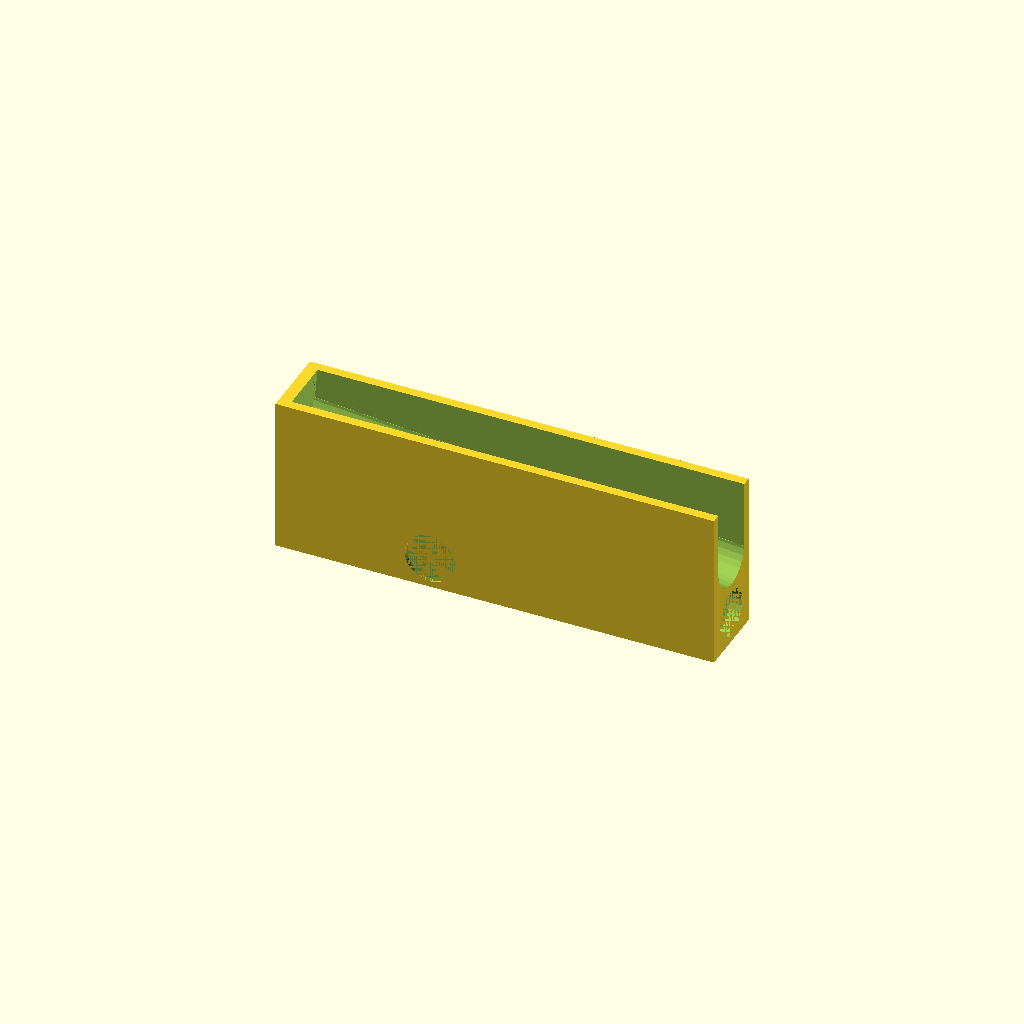
Cell 1: the model at its default parameters.
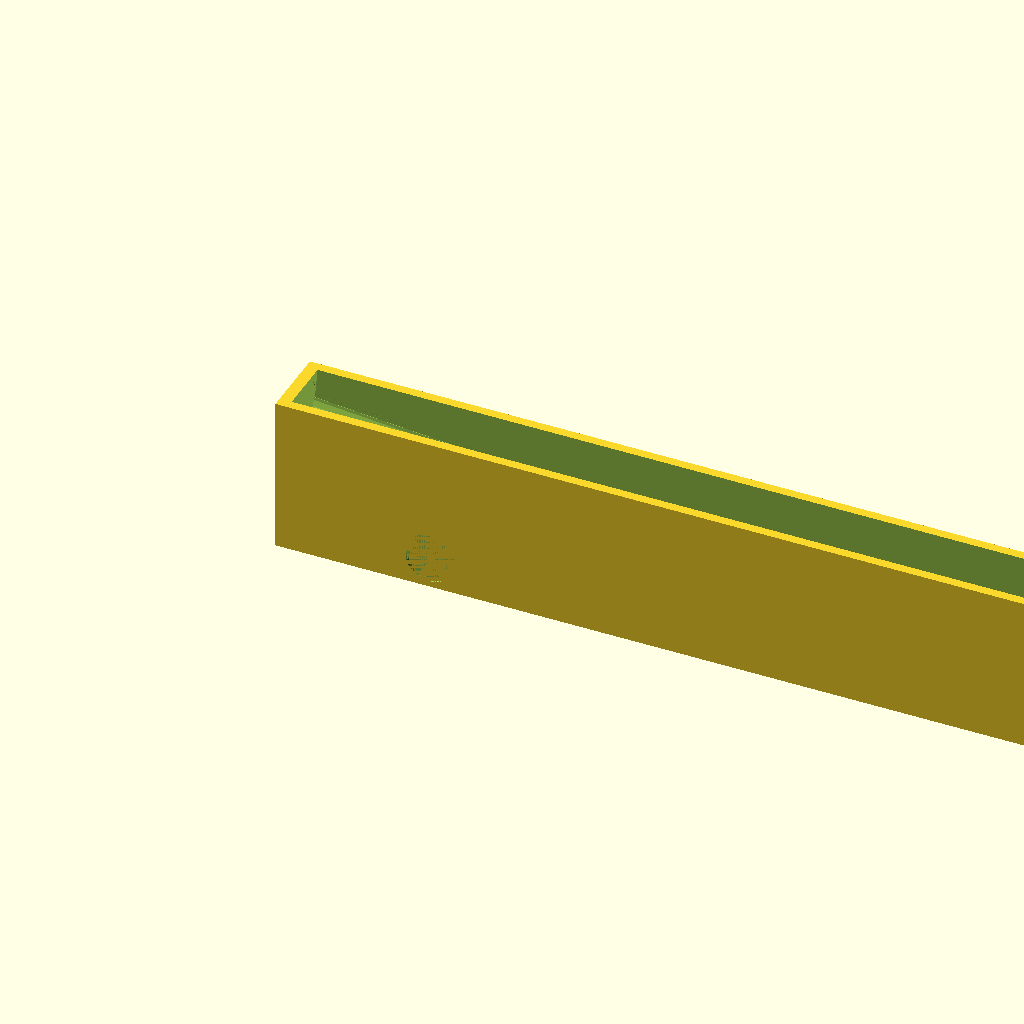
Cell 2 — length set to 284, the other parameters unchanged.
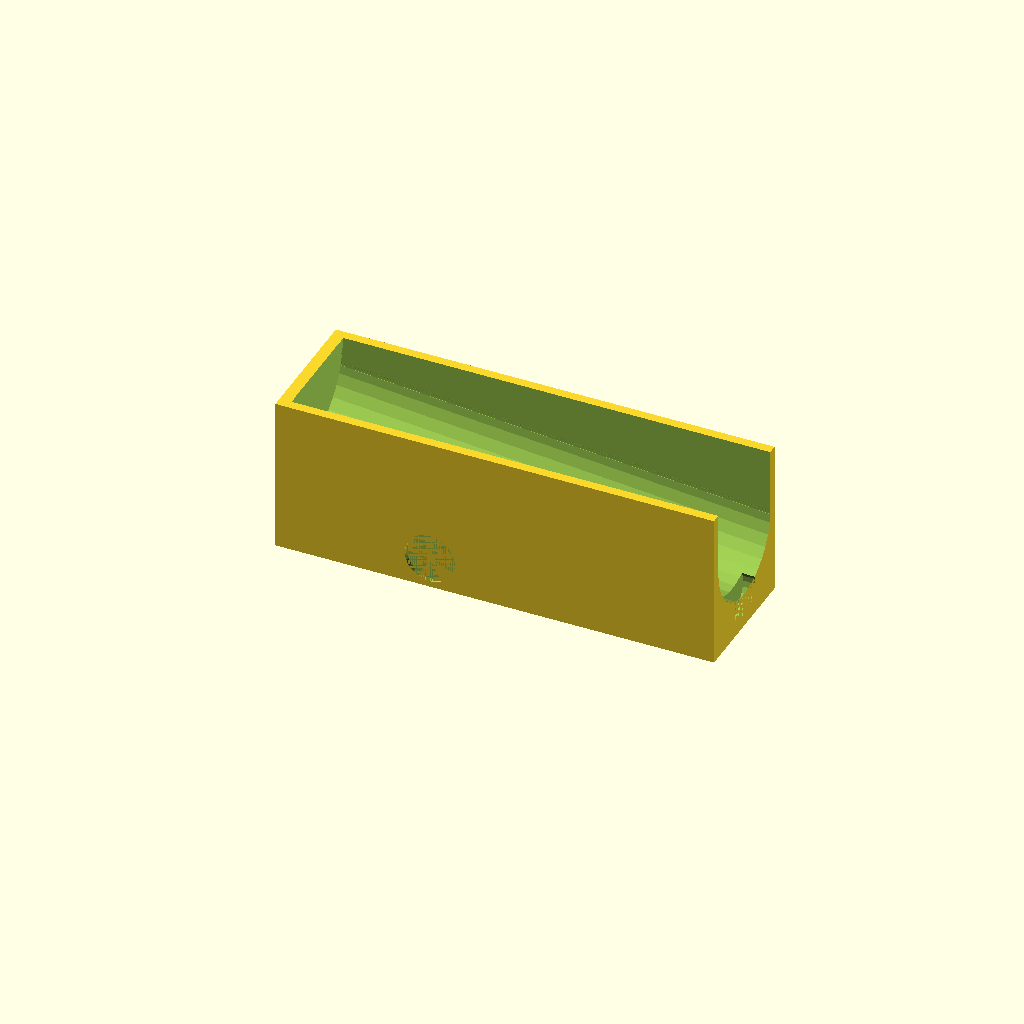
Cell 3: diameter = 36 (everything else at default).
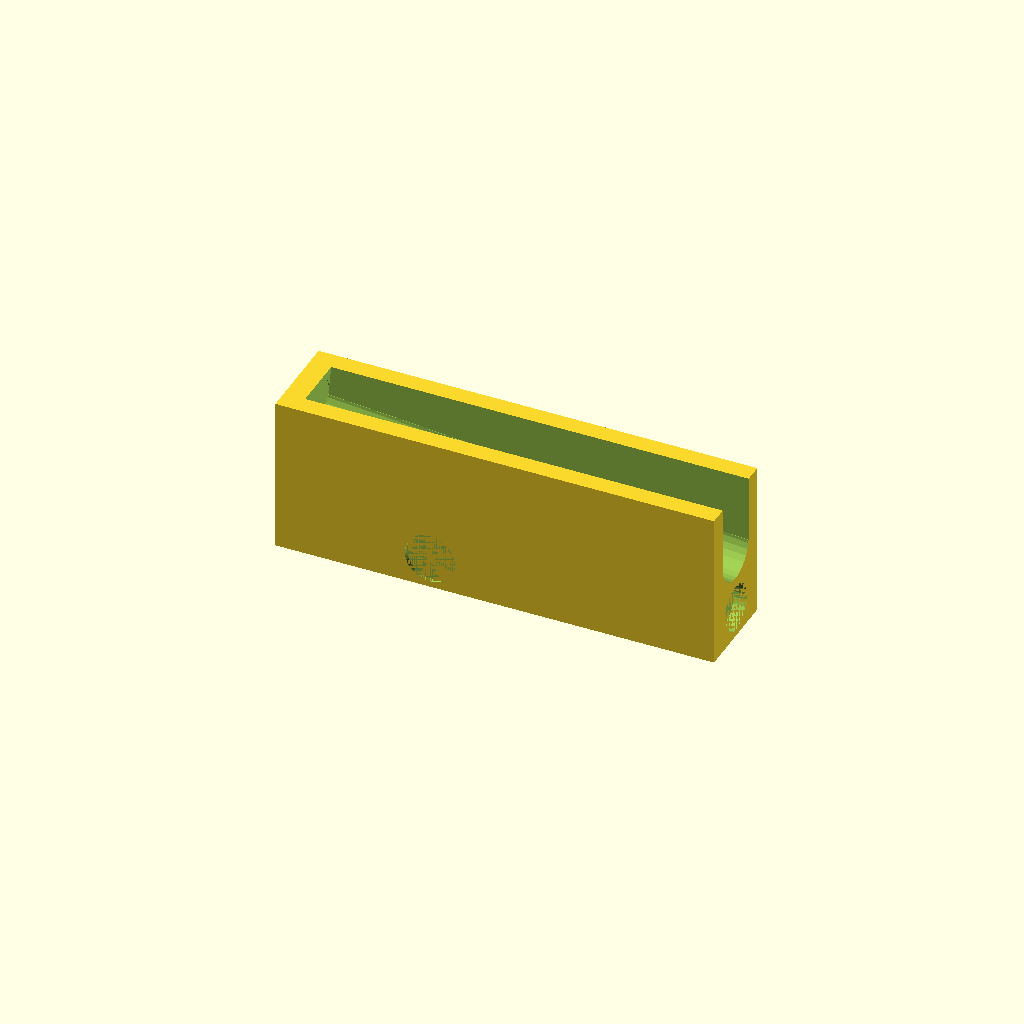
Cell 4: the same model with wallThickness = 6.
All cells are drawn from one camera (rotation 55°, 0°, 25°, orthographic, colour scheme Cornfield), so only the parameter changes between them.
OpenSCAD source file PotionExplosionMarbleHiddenTrack.scad:
//TODO: Get correct length
length = 142;
diameter = 18;
wallThickness = 3;
angle = 5;
floorThickness = 10;
heightStepDown = .2;
offset = 10;
height = 40.42 + heightStepDown + offset;
washerDiameter = 16.25;
washerHeight = 1.4;
washerHeightOffset = 1;
magnetHeightOffset = 1;
magnetBaseInnerDiameter = 15.4;
magnetHeight = 4.0;
width = diameter + wallThickness * 2;
centerOfConnectorX = 50;
centerOfConnectorY = 10;
centerOfBackConnectorX = width/2;
echo(centerOfBackConnectorX);

difference(){

    cube([length, width, height]);
    
    translate([wallThickness, wallThickness, height - offset])
        rotate([0, angle, 0])
            cube([length + wallThickness, width - wallThickness * 2, height]);
    
    translate([wallThickness, diameter/2 + wallThickness, height - offset + 1 ])
        rotate([90 + angle, 0, 90])
            cylinder(length + 3, d=diameter);
    translate([centerOfConnectorX, washerHeight, centerOfConnectorY])
        rotate([90, 90, 0])
            cylinder(washerHeight, d=washerDiameter);
    translate([centerOfConnectorX, width, centerOfConnectorY])
        rotate([90, 90, 0])
            cylinder(magnetHeight, d=magnetBaseInnerDiameter);
    
    translate([0, centerOfBackConnectorX, centerOfConnectorY])
        rotate([90, 0, 90])
            cylinder(magnetHeight, d=magnetBaseInnerDiameter);
    
    translate([length - magnetHeight, centerOfBackConnectorX, centerOfConnectorY])
        rotate([90, 0, 90])
            cylinder(magnetHeight, d=magnetBaseInnerDiameter);

}
//translate([length, 0, 0])
//    import("C:/Code/Git/3DPrint/PotionExplosionMarbleTrack.stl");
Parameter table extracted from the source (name, type, default, range or options):
length: number, default 142
diameter: number, default 18
wallThickness: number, default 3
angle: number, default 5
floorThickness: number, default 10
heightStepDown: number, default 0.2
offset: number, default 10
washerDiameter: number, default 16.25
washerHeight: number, default 1.4
washerHeightOffset: number, default 1
magnetHeightOffset: number, default 1
magnetBaseInnerDiameter: number, default 15.4
magnetHeight: number, default 4
centerOfConnectorX: number, default 50
centerOfConnectorY: number, default 10
